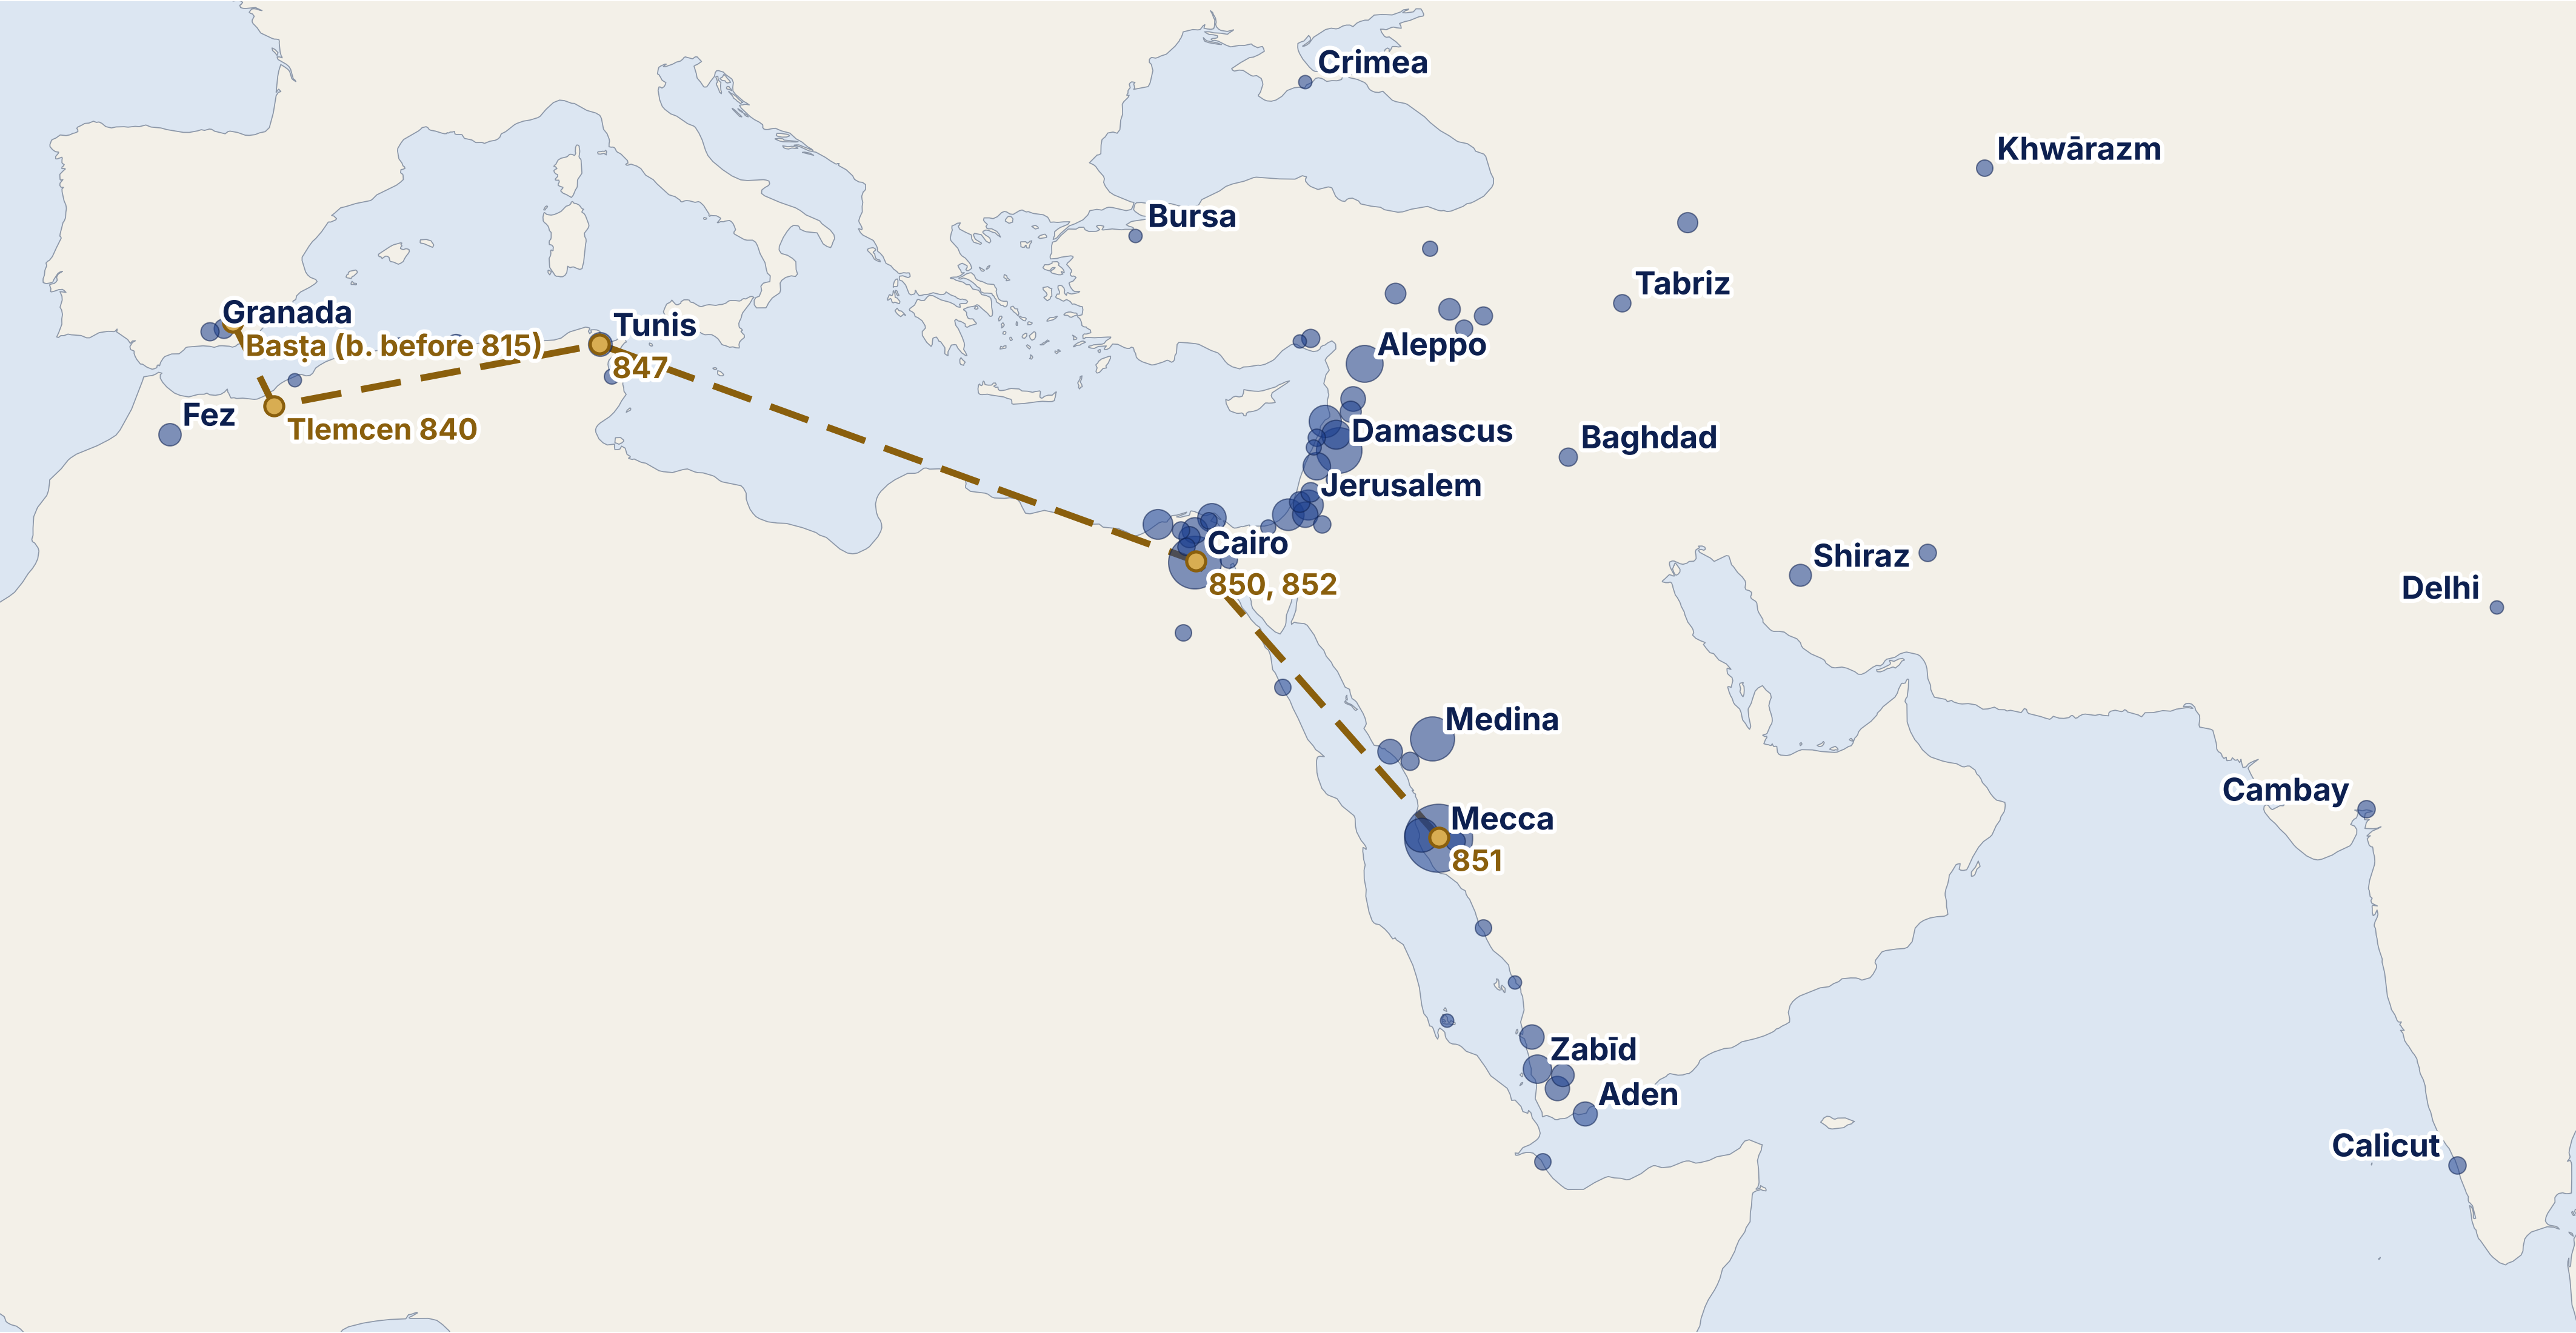

Recreate this plot in Python.
import json, csv, matplotlib
matplotlib.use("Agg"); import matplotlib.pyplot as plt, matplotlib.patheffects as pe
from matplotlib.patches import Polygon
from matplotlib.collections import PatchCollection
C={ # curated city-level coordinates (approximate)
'gn:104515':(21.42,39.83,'Mecca'),'gn:360630':(30.04,31.24,'Cairo'),'gn:352261':(30.01,31.23,None),'gn:170654':(33.51,36.29,'Damascus'),
'gn:109223':(24.47,39.61,'Medina'),'gn:170063':(36.20,37.16,'Aleppo'),'#TMP-L-00036':(21.49,39.19,None),'gn:266826':(34.44,35.83,None),
'#TMP-L-00042':(31.50,34.47,None),'gn:281184':(31.78,35.23,'Jerusalem'),'gn:361058':(31.20,29.92,None),'gn:277130':(34.01,36.21,None),
'#TMP-L-00041':(14.20,43.32,'Zabīd'),'gn:358048':(31.42,31.81,None),'gn:293100':(32.97,35.50,None),'#TMP-L-00044':(30.97,31.17,None),
'gn:285066':(31.53,35.10,None),'gn:170017':(35.13,36.75,None),'#TMP-L-00081':(24.09,38.06,None),'#TMP-L-00050':(13.58,44.02,None),
'#TMP-L-00140':(15.21,43.06,None),'gn:2464470':(36.80,10.18,'Tunis'),'#TMP-L-00049':(12.79,45.03,'Aden'),'#TMP-L-00010':(13.97,44.18,None),
'#TMP-L-00051':(34.03,-4.98,'Fez'),'#TMP-L-00055':(29.59,52.58,'Shiraz'),'#TMP-L-00047':(37.91,40.24,None),'#TMP-L-00062':(34.73,36.71,None),
'#TMP-L-00204':(30.79,31.00,None),'#TMP-L-00059':(31.93,34.87,None),'gn:2505329':(36.75,5.07,None),'#TMP-L-00011':(40.63,48.64,None),
'#TMP-L-00056':(21.27,40.42,None),'gn:282615':(32.22,35.26,None),'gn:2517117':(37.18,-3.60,'Granada'),'#TMP-L-00043':(33.31,44.36,'Baghdad'),
'gn:304922':(38.35,38.31,None),'gn:305608':(38.35,38.31,None),'gn:325363':(37.00,35.32,None),'#TMP-L-00173':(37.71,41.41,None),'gn:1265873':(11.25,75.78,'Calicut'),
'#TMP-L-00205':(30.28,57.08,None),'#TMP-L-00067':(22.31,72.62,'Cambay'),'#TMP-L-00315':(30.07,32.37,None),'#TMP-L-00052':(31.18,35.70,None),
'#TMP-L-00068':(37.31,40.74,None),'gn:276781':(33.89,35.50,None),'#TMP-L-00060':(38.08,46.29,'Tabriz'),'#TMP-L-00101':(11.35,43.47,None),
'#TMP-L-00191':(23.78,38.79,None),'gn:105995':(23.78,38.79,None),'gn:359146':(27.78,30.80,None),'#TMP-L-00096':(42.30,59.15,'Khwārazm'),
'#TMP-L-00168':(26.10,34.28,None),'#TMP-L-00242':(37.30,-3.14,None),'gn:2516422':(37.30,-3.14,None),'gn:268064':(33.56,35.37,None),
'gn:315372':(39.75,39.49,None),'gn:361546':(31.13,33.80,None),'gn:349715':(30.96,31.24,None),'gn:2485926':(35.70,-0.63,None),
'gn:340218':(15.70,40.10,None),'gn:1273294':(28.65,77.23,'Delhi'),'gn:105299':(16.89,42.55,None),'gn:2464917':(35.83,10.64,None),
'gn:2464915':(35.83,10.64,None),'gn:2507026':(36.75,3.06,None),'gn:750269':(40.19,29.06,'Bursa'),'gn:299817':(36.92,34.89,None),
'gn:692713':(45.03,35.09,'Crimea'),'gn:170905':(32.62,36.10,None),'#TMP-L-00102':(18.60,41.40,None),'gn:415189':(12.79,45.03,None),
'#TMP-L-00254':(30.46,30.93,None),'#TMP-L-00243':(31.32,31.72,None),'#TMP-L-00267':(30.97,30.66,None),
}
cnt={}
for r in csv.DictReader(open('/mnt/user-data/uploads/AINet-DB-Sakhawi/docs/poster_LP12/data/places.tsv',encoding='utf-8'),delimiter='\t'):
    if r['ref'] in C:
        la,lo,_=C[r['ref']]; k=(round(la,1),round(lo,1)); cnt[k]=cnt.get(k,0)+int(r['count'])
labels={(round(la,1),round(lo,1)):nm for la,lo,nm in C.values() if nm}
land=json.load(open('/home/claude/geo/ne_50m_land.geojson'))
fig=plt.figure(figsize=(17.0,8.8),dpi=250); ax=fig.add_axes([0,0,1,1])
ax.set_facecolor('#DCE6F2')
patches=[]
for f in land['features']:
    g=f['geometry']; polys=g['coordinates'] if g['type']=='MultiPolygon' else [g['coordinates']]
    for poly in polys: patches.append(Polygon(poly[0],closed=True))
ax.add_collection(PatchCollection(patches,facecolor='#F3F0E8',edgecolor='#8C97A8',linewidth=0.5))
ax.set_xlim(-11,80); ax.set_ylim(6,47.5); ax.set_aspect(1.0/__import__('math').cos(__import__('math').radians(28)))
ax.set_xticks([]); ax.set_yticks([])
for s in ax.spines.values(): s.set_visible(False)
# Qalasadi route (al-Ḍawʾ + PUA)
route=[(37.49,-2.77,'Basṭa (b. before 815)'),(34.88,-1.32,'Tlemcen 840'),(36.80,10.18,'847'),(30.04,31.24,'850, 852'),(21.42,39.83,'851')]
xs=[p[1] for p in route]; ys=[p[0] for p in route]
ax.plot(xs,ys,color='#8A5F0D',lw=3.2,ls=(0,(6,3)),zorder=4)
for la,lo,nm in route:
    ax.plot(lo,la,'o',ms=9,mfc='#D8AD52',mec='#8A5F0D',mew=1.5,zorder=6)
import math
for (la,lo),c in sorted(cnt.items(),key=lambda x:-x[1]):
    ax.scatter(lo,la,s=12+math.sqrt(c)*28,color='#1C3F8F',alpha=0.55,edgecolors='#0D2050',linewidths=0.6,zorder=5)
for (la,lo),nm in labels.items():
    right=lo>70
    ax.annotate(nm,(lo,la),xytext=(-8 if right else 6,4),textcoords='offset points',ha='right' if right else 'left',fontsize=15,fontweight='bold',color='#0D2050',zorder=7,
                path_effects=[pe.withStroke(linewidth=4,foreground='white')])
for la,lo,nm in route:
    if True:
        ax.annotate(nm,(lo,la),xytext=(6,-16),textcoords='offset points',fontsize=14,fontweight='bold',color='#8A5F0D',zorder=7,
                path_effects=[pe.withStroke(linewidth=4,foreground='white')])
fig.savefig('map.png'); print(len(cnt),'points', sum(cnt.values()),'mentions')
